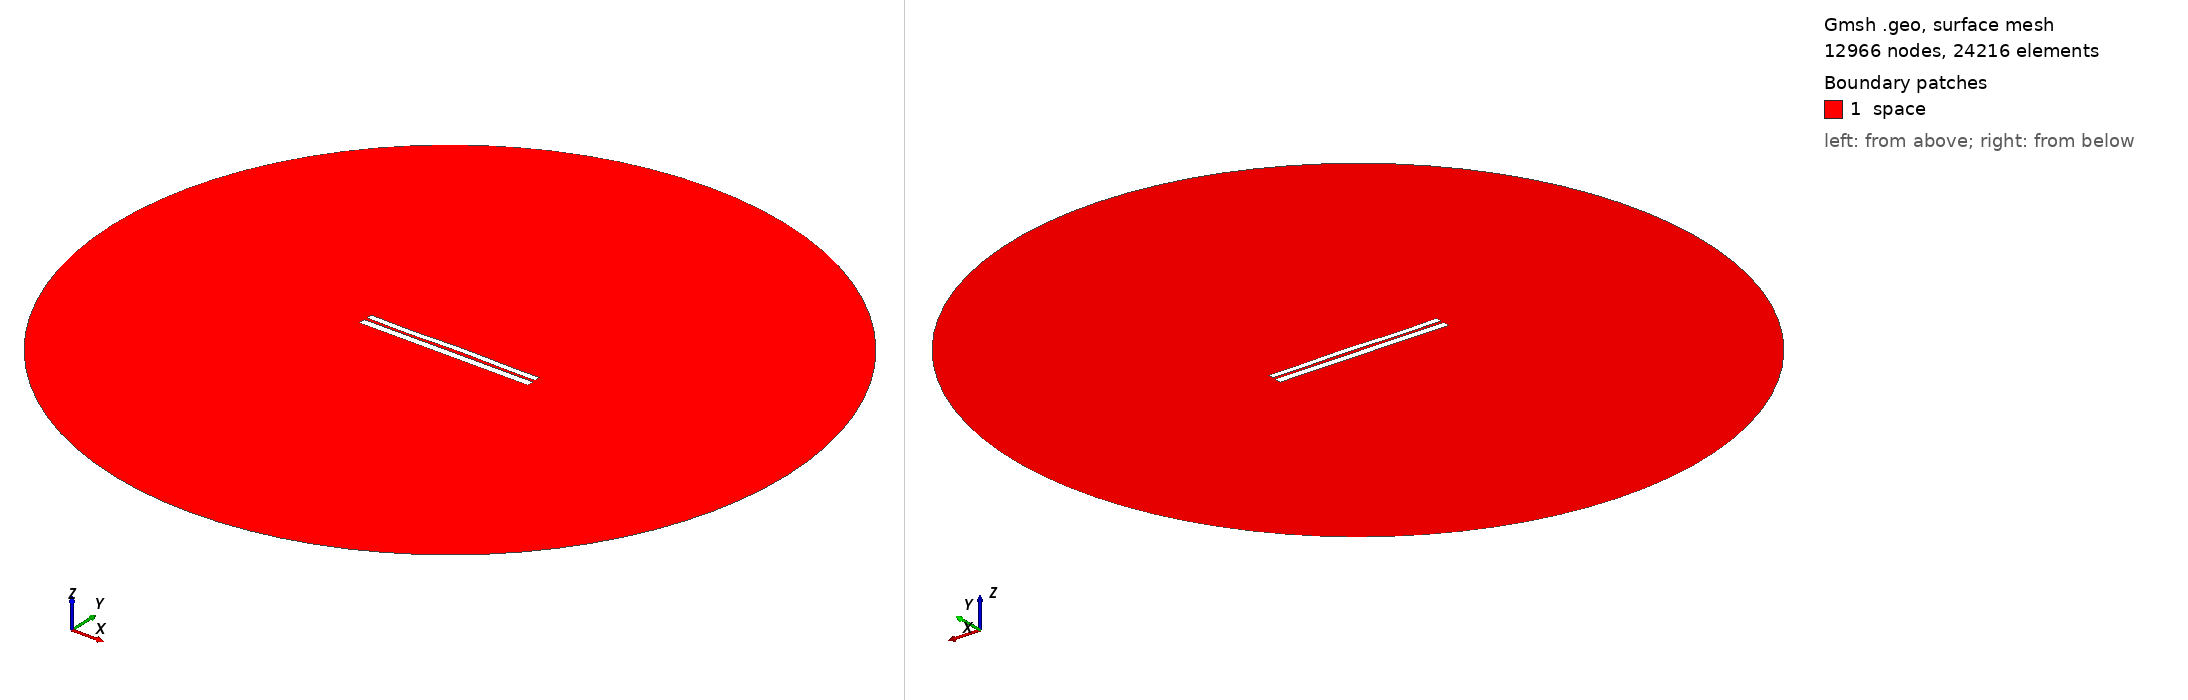

Gmsh geometry script, surface-meshed: 12966 nodes, 24216 surface elements. Boundary patches (legend numbers): 1 space. Left view from above one corner, right view from below the opposite corner. Legend entries are the model's physical surfaces. The drawing asked Gmsh for element sizes between 1% and 20% of the model's largest extent; the script's own settings can give other sizes.

=== 6451.geo (drawn) ===
//---------------------------------------
// Geometry kernel
//---------------------------------------

SetFactory("OpenCASCADE");



//---------------------------------------
// Parameters of the geometry
//---------------------------------------

// Overetch of the upper plate
overetch = 0.25;

// Distance between the plates
distance = 1.5;

// Discretization over the x axis (for the deformation)
nx = 50; 

// Length of the plate
L = 100 - overetch; 

// Number of modes
n = 4; 

// 1st mode coefficient
coeff(1) = -0.075;
beta(1) = 0.596864 * 3.1415926535 / L;

// 2nd mode coefficient
coeff(2) = 0.07499999999999998;
beta(2) = 1.49418 * 3.1415926535 / L;

// 3rd mode coefficient
coeff(3) = -0.15;
beta(3) = 2.50025 * 3.1415926535 / L;

// 4th mode coefficient
coeff(4) = -0.15;
beta(4) = 3.49999 * 3.1415926535 / L;



//---------------------------------------
// Upper plate (deformed rectangle)
//---------------------------------------

// Coordiantes of the upper plate
xmin = -50;
xmax = 50 - overetch;

// Height of the upper plate
yheight = 4 - 2 * overetch;

// Indexes of the points
UpperID[] = {};
LowerID[] = {};
LeftID[] = {};
RightID[] = {};

// Point index
p = 1;

// Horizontal edges
For i In {1:nx}
    x = xmin + (i-1)*(xmax - xmin)/(nx-1);

    y_bottom = distance / 2 + overetch;
    For j In {1:n}
        C = (Cosh(beta(j)*L) + Cos(beta(j)*L)) / (Sinh(beta(j)*L) + Sin(beta(j)*L));
        y_bottom  = y_bottom + coeff(j) * (Cosh(beta(j)*(x+50)) - Cos(beta(j)*(x+50)) - C * (Sinh(beta(j)*(x+50)) - Sin(beta(j)*(x+50))));
    EndFor

    y_top = y_bottom + yheight;

    Point(p) = {x, y_top, 0, 1.0};
    UpperID[i] = p;
    p = p + 1;

    Point(p) = {x, y_bottom, 0, 1.0};
    LowerID[i] = p;
    p = p + 1;
EndFor

// Create point lists
UpperPts[] = {}; LowerPts[] = {};
For i In {1:nx}
  UpperPts[] += {UpperID[i]};
  LowerPts[] += {LowerID[i]};
EndFor

// Build splines
Spline(1) = {UpperPts[]};
Spline(2) = {LowerPts[]};
Line(3) = {LowerPts[nx-1], UpperPts[nx-1]};
Line(4) = {LowerPts[0], UpperPts[0]};

// Build the plane surface
Curve Loop(1) = {2, 3, -1, -4};
Plane Surface(1) = {1};



//---------------------------------------
// Lower plate (rectangle)
//---------------------------------------

// Vertices
Point(1001) = {-50, -1, 0, 1.0};
Point(1002) = { 50, -1, 0, 1.0};
Point(1003) = { 50,  -5, 0, 1.0};
Point(1004) = {-50,  -5, 0, 1.0};

// Edges
Line(5) = {1001, 1002};
Line(6) = {1002, 1003};
Line(7) = {1003, 1004};
Line(8) = {1004, 1001};

// Plane surface
Line Loop(2) = {5, 6, 7, 8};
Plane Surface(2) = {2}; 



//---------------------------------------
// Outer (fictious) boundary
//---------------------------------------

// Points
Point(1005) = {0, 0, 0};       // Center
Point(1006) = {200, 0, 0};     // Start point
Point(1007) = {0, 200, 0};     // 90 degrees
Point(1008) = {-200, 0, 0};    // 180 degrees
Point(1009) = {0, -200, 0};    // 270 degrees

// Circle arcs (each needs start, center, end)
Circle(9) = {1006, 1005, 1007};
Circle(10) = {1007, 1005, 1008};
Circle(11) = {1008, 1005, 1009};
Circle(12) = {1009, 1005, 1006};

// Plane surface for the entire domain
Curve Loop(3) = {9, 10, 11, 12};
Surface(3) = {3};

// Subtract the plates from the whole domain to obtain the actual domain where we want to solve the equations
BooleanDifference{ Surface{3}; Delete; }{ Surface{1}; Surface{2}; Delete; }




//---------------------------------------
// Transfinite Lines/Curves
//---------------------------------------

// Set the number of points on the boundaries
r = 7;

// Plates
Transfinite Curve {1, 2} = 50*r Using Progression 1;
Transfinite Curve {3, 4} = 2*r Using Progression 1;
Transfinite Line {5, 7} = 50*r Using Progression 1;
Transfinite Line {6, 8} = 2*r Using Progression 1;

// Outer boundary
Transfinite Line {9, 10, 11, 12} = 20 Using Progression 1;



//---------------------------------------
// Physical groups
//---------------------------------------                

// Physical curves (boundaries)
Physical Line("force_segment", 10) = {2};
Physical Line("upper_plate", 11) = {1, 3, 4};
Physical Line("lower_plate", 12) = {5, 6, 7, 8};
Physical Line("boundary", 20) = {9, 10, 11, 12};

// Physical Surfaces
Physical Surface("space", 30) = {3};



//---------------------------------------
// 6. Generate the Mesh
//---------------------------------------

// 2D mesh generation
Mesh 2;
